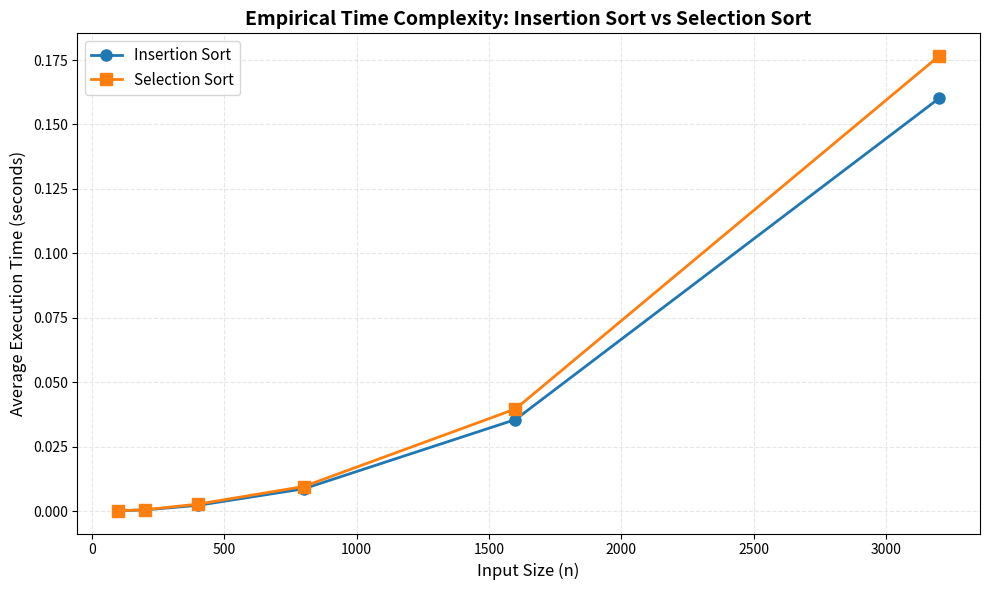

Write the Python code that produced this figure.
import time
import random
import matplotlib
matplotlib.use('Agg')
import matplotlib.pyplot as plt
from copy import deepcopy

def insertion_sort(arr):

    for i in range(1, len(arr)):
        key = arr[i]
        j = i - 1

        while j >= 0 and arr[j] > key:
            arr[j + 1] = arr[j]
            j -= 1

        arr[j + 1] = key

    return arr

def selection_sort(arr):

    n = len(arr)

    for i in range(n):

        min_idx = i
        for j in range(i + 1, n):
            if arr[j] < arr[min_idx]:
                min_idx = j

        arr[i], arr[min_idx] = arr[min_idx], arr[i]

    return arr

def generate_random_array(n, seed=None):

    if seed is not None:
        random.seed(seed)

    return [random.randint(1, 10000) for _ in range(n)]

def measure_sort_time(sort_func, arr):

    arr_copy = deepcopy(arr)

    start_time = time.perf_counter()
    sort_func(arr_copy)
    end_time = time.perf_counter()

    return end_time - start_time

def run_empirical_analysis(input_sizes, num_runs=10):

    insertion_avg_times = []
    selection_avg_times = []

    print("Running empirical analysis...")
    print(f"Input sizes: {input_sizes}")
    print(f"Number of runs per size: {num_runs}\n")

    for n in input_sizes:
        print(f"Testing with n = {n}...")

        insertion_times = []
        selection_times = []

        for run in range(num_runs):

            test_array = generate_random_array(n, seed=None)

            insertion_time = measure_sort_time(insertion_sort, test_array)
            insertion_times.append(insertion_time)

            test_array = generate_random_array(n, seed=None)
            selection_time = measure_sort_time(selection_sort, test_array)
            selection_times.append(selection_time)

        avg_insertion = sum(insertion_times) / len(insertion_times)
        avg_selection = sum(selection_times) / len(selection_times)

        insertion_avg_times.append(avg_insertion)
        selection_avg_times.append(avg_selection)

        print(f"  Average Insertion Sort time: {avg_insertion:.6f} seconds")
        print(f"  Average Selection Sort time: {avg_selection:.6f} seconds")
        print()

    return input_sizes, insertion_avg_times, selection_avg_times

def plot_results(input_sizes, insertion_times, selection_times):

    plt.figure(figsize=(10, 6))

    plt.plot(input_sizes, insertion_times, 'o-', label='Insertion Sort', linewidth=2, markersize=8)
    plt.plot(input_sizes, selection_times, 's-', label='Selection Sort', linewidth=2, markersize=8)

    plt.xlabel('Input Size (n)', fontsize=12)
    plt.ylabel('Average Execution Time (seconds)', fontsize=12)

    plt.title('Empirical Time Complexity: Insertion Sort vs Selection Sort', fontsize=14, fontweight='bold')

    plt.legend(fontsize=11)
    plt.grid(True, alpha=0.3, linestyle='--')

    plt.tight_layout()

    output_file = 'sort_complexity_plot.png'
    plt.savefig(output_file, dpi=300, bbox_inches='tight')
    print(f"\nGraph saved to: {output_file}")
    plt.close()

def main():

    input_sizes = [100, 200, 400, 800, 1600, 3200]

    num_runs = 10

    sizes, insertion_times, selection_times = run_empirical_analysis(input_sizes, num_runs)

    print("\n" + "="*60)
    print("SUMMARY")
    print("="*60)
    print(f"{'n':<10} {'Insertion Sort (s)':<20} {'Selection Sort (s)':<20}")
    print("-"*60)
    for i, n in enumerate(sizes):
        print(f"{n:<10} {insertion_times[i]:<20.6f} {selection_times[i]:<20.6f}")
    print("="*60)

    plot_results(sizes, insertion_times, selection_times)

if __name__ == "__main__":
    main()
